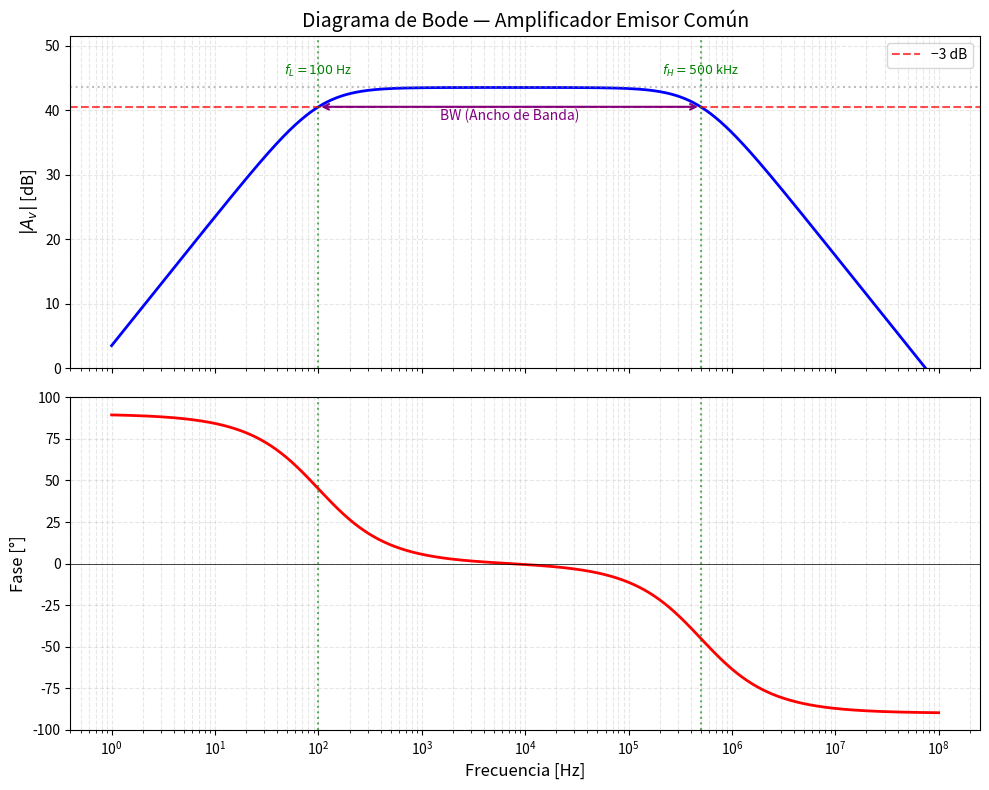
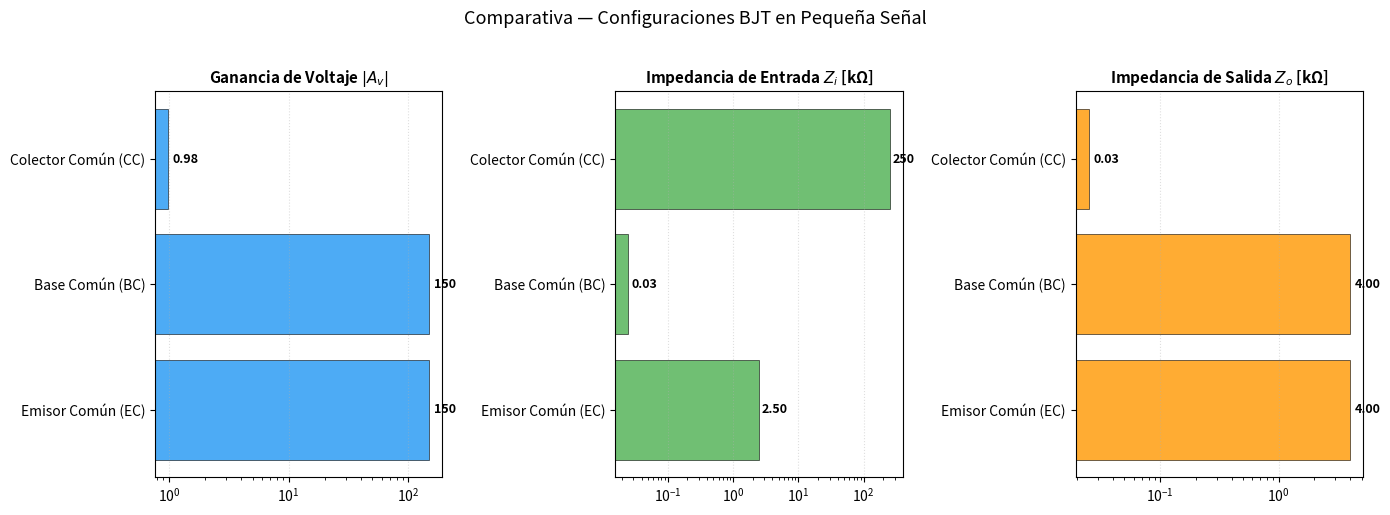
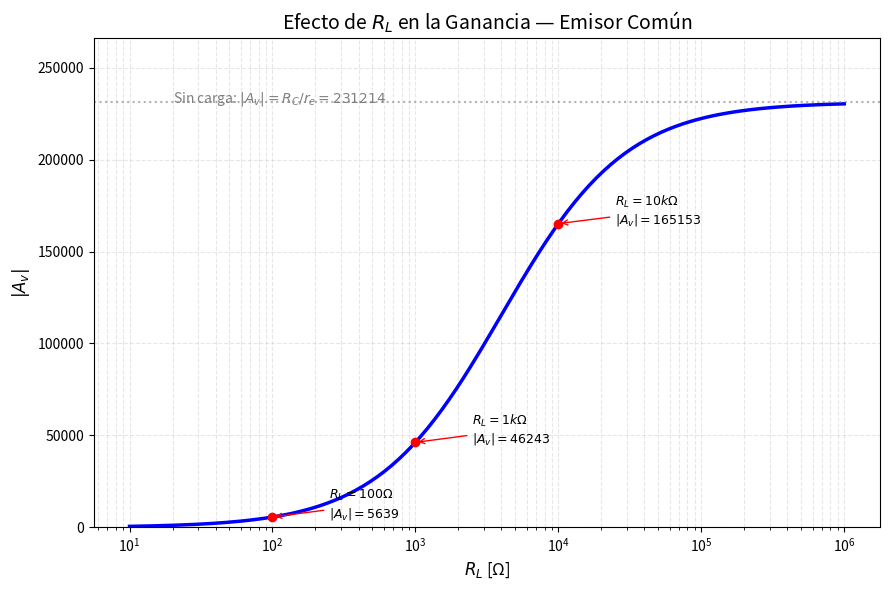

Generate these figures, in order, with matplotlib:
"""
AMP-gen-respuesta-frecuencia.py
───────────────────────────────
Genera gráficas de amplificadores en pequeña señal:
  1. Diagrama de Bode — respuesta en frecuencia de un amplificador EC
  2. Comparativa de ganancia EC / BC / CC
  3. Efecto de la carga RL en la ganancia

Dependencias: numpy, matplotlib, scipy (opcional para Bode preciso)
Salida: 04-Amplificadores/media/generated/

Ejecutar desde la raíz del repositorio:
  python 00-META/tools/AMP-gen-respuesta-frecuencia.py
"""

import numpy as np
import matplotlib.pyplot as plt
import os

OUTPUT_DIR = os.path.join("04-Amplificadores", "media", "generated")
os.makedirs(OUTPUT_DIR, exist_ok=True)

# ═══════════════ GRÁFICA 1: RESPUESTA EN FRECUENCIA (BODE) ═══════════════
# Modelo simplificado de amplificador EC con acoplamiento
# Av_mid = -150 (ganancia en banda media)
# fL = 100 Hz (frecuencia de corte inferior — capacitores de acoplamiento)
# fH = 500 kHz (frecuencia de corte superior — capacitancias parásitas)

Av_mid = 150
fL = 100         # Hz
fH = 500e3       # Hz

f = np.logspace(0, 8, 2000)  # 1 Hz a 100 MHz
omega = 2 * np.pi * f
omega_L = 2 * np.pi * fL
omega_H = 2 * np.pi * fH

# Función de transferencia: Av(f) = Av_mid * (jf/fL)/(1+jf/fL) * 1/(1+jf/fH)
# Magnitud:
Av_mag = Av_mid * (f / fL) / np.sqrt(1 + (f / fL)**2) * 1 / np.sqrt(1 + (f / fH)**2)
Av_dB = 20 * np.log10(Av_mag + 1e-20)

# Fase
phase = np.degrees(np.arctan(fL / f) - np.arctan(f / fH))

fig, (ax1, ax2) = plt.subplots(2, 1, figsize=(10, 8), sharex=True)

# Magnitud
ax1.semilogx(f, Av_dB, 'b-', linewidth=2)
ax1.axhline(20 * np.log10(Av_mid), color='gray', linestyle=':', alpha=0.5)
ax1.axhline(20 * np.log10(Av_mid) - 3, color='red', linestyle='--', alpha=0.7, label='−3 dB')
ax1.axvline(fL, color='green', linestyle=':', alpha=0.6)
ax1.axvline(fH, color='green', linestyle=':', alpha=0.6)
ax1.text(fL, Av_dB.max() + 2, f'$f_L = {fL}$ Hz', fontsize=9, color='green', ha='center')
ax1.text(fH, Av_dB.max() + 2, f'$f_H = {fH/1000:.0f}$ kHz', fontsize=9, color='green', ha='center')

# Ancho de banda
ax1.annotate('', xy=(fL, 20*np.log10(Av_mid)-3), xytext=(fH, 20*np.log10(Av_mid)-3),
            arrowprops=dict(arrowstyle='<->', color='purple', linewidth=1.5))
ax1.text(np.sqrt(fL * fH), 20*np.log10(Av_mid) - 5, 'BW (Ancho de Banda)',
         fontsize=10, color='purple', ha='center')

ax1.set_ylabel('$|A_v|$ [dB]', fontsize=12)
ax1.set_title('Diagrama de Bode — Amplificador Emisor Común', fontsize=14)
ax1.grid(True, which='both', linestyle='--', alpha=0.3)
ax1.legend(fontsize=10)
ax1.set_ylim(0, Av_dB.max() + 8)

# Fase
ax2.semilogx(f, phase, 'r-', linewidth=2)
ax2.axhline(0, color='black', linewidth=0.5)
ax2.axvline(fL, color='green', linestyle=':', alpha=0.6)
ax2.axvline(fH, color='green', linestyle=':', alpha=0.6)
ax2.set_ylabel('Fase [°]', fontsize=12)
ax2.set_xlabel('Frecuencia [Hz]', fontsize=12)
ax2.grid(True, which='both', linestyle='--', alpha=0.3)
ax2.set_ylim(-100, 100)

plt.tight_layout()
plt.savefig(os.path.join(OUTPUT_DIR, 'amp_bode_emisor_comun.png'), dpi=120)
print("Generada: amp_bode_emisor_comun.png")

# ═══════════════ GRÁFICA 2: COMPARATIVA EC / BC / CC ═══════════════
configs = {
    'Emisor Común (EC)': {'Av': 150, 'Zi_kOhm': 2.5, 'Zo_kOhm': 4.0, 'Ai': 120, 'Fase': '180°'},
    'Base Común (BC)':   {'Av': 150, 'Zi_kOhm': 0.025, 'Zo_kOhm': 4.0, 'Ai': 0.99, 'Fase': '0°'},
    'Colector Común (CC)': {'Av': 0.98, 'Zi_kOhm': 250, 'Zo_kOhm': 0.025, 'Ai': 151, 'Fase': '0°'},
}

fig, axes = plt.subplots(1, 3, figsize=(14, 5))

params = ['Av', 'Zi_kOhm', 'Zo_kOhm']
titles = ['Ganancia de Voltaje $|A_v|$', 'Impedancia de Entrada $Z_i$ [kΩ]', 'Impedancia de Salida $Z_o$ [kΩ]']
colors_bar = ['#2196F3', '#4CAF50', '#FF9800']

for ax, param, title, color in zip(axes, params, titles, colors_bar):
    names = list(configs.keys())
    values = [configs[n][param] for n in names]
    
    bars = ax.barh(names, values, color=color, alpha=0.8, edgecolor='black', linewidth=0.5)
    ax.set_title(title, fontsize=11, fontweight='bold')
    ax.set_xscale('log')
    ax.grid(True, axis='x', linestyle=':', alpha=0.4)
    
    for bar, val in zip(bars, values):
        ax.text(bar.get_width() * 1.1, bar.get_y() + bar.get_height()/2,
                f'{val:.2f}' if val < 10 else f'{val:.0f}',
                va='center', fontsize=9, fontweight='bold')

plt.suptitle('Comparativa — Configuraciones BJT en Pequeña Señal', fontsize=13, y=1.02)
plt.tight_layout()
plt.savefig(os.path.join(OUTPUT_DIR, 'amp_comparativa_ec_bc_cc.png'), dpi=120, bbox_inches='tight')
print("Generada: amp_comparativa_ec_bc_cc.png")

# ═══════════════ GRÁFICA 3: EFECTO DE RL EN GANANCIA ═══════════════
re = 17.3e-3  # re = 26mV / 1.5mA = 17.3 Ω
RC = 4000     # 4 kΩ
Zi_base = 150 * re  # β*re

RL_values = np.logspace(1, 6, 200)  # 10 Ω a 1 MΩ

Av_RL = (RC * RL_values / (RC + RL_values)) / re  # |Av| = (RC||RL)/re

fig, ax = plt.subplots(figsize=(9, 6))
ax.semilogx(RL_values, Av_RL, 'b-', linewidth=2.5)

# Caso sin carga
Av_no_load = RC / re
ax.axhline(Av_no_load, color='gray', linestyle=':', alpha=0.6)
ax.text(20, Av_no_load + 3, f'Sin carga: $|A_v| = R_C/r_e = {Av_no_load:.0f}$',
        fontsize=10, color='gray')

# Puntos notables
for RL_mark in [100, 1000, 10000]:
    Av_mark = (RC * RL_mark / (RC + RL_mark)) / re
    ax.plot(RL_mark, Av_mark, 'ro', markersize=6)
    ax.annotate(f'$R_L={RL_mark/1000:.0f}kΩ$\n$|A_v|={Av_mark:.0f}$' if RL_mark >= 1000 
                else f'$R_L={RL_mark}Ω$\n$|A_v|={Av_mark:.0f}$',
                xy=(RL_mark, Av_mark), xytext=(RL_mark * 2.5, Av_mark - 15),
                fontsize=9, arrowprops=dict(arrowstyle='->', color='red'))

ax.set_title('Efecto de $R_L$ en la Ganancia — Emisor Común', fontsize=14)
ax.set_xlabel('$R_L$ [Ω]', fontsize=12)
ax.set_ylabel('$|A_v|$', fontsize=12)
ax.grid(True, which='both', linestyle='--', alpha=0.3)
ax.set_ylim(0, Av_no_load * 1.15)
plt.tight_layout()
plt.savefig(os.path.join(OUTPUT_DIR, 'amp_efecto_rl_ganancia.png'), dpi=120)
print("Generada: amp_efecto_rl_ganancia.png")

print("\n✅ Todas las gráficas de amplificadores generadas en:", OUTPUT_DIR)
